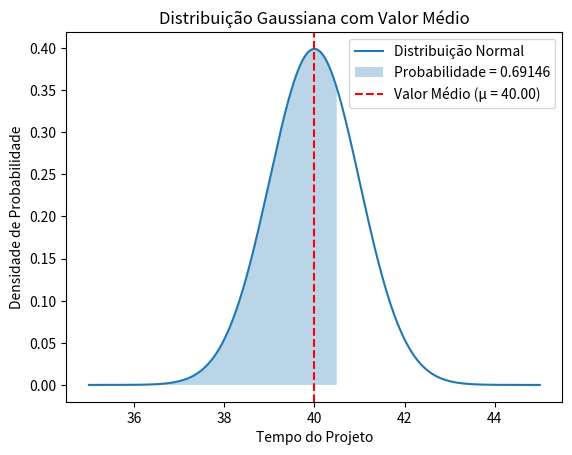

The script that saved this image:
#pandas 

import pandas as pd

atividades_json = {
   "A":{
      "precedentes":[
         
      ],
      "t_otimista":2,
      "t_pessimista":8,
      "t_provavel":5,
      "t_esperado":5.0,
      "dp":1.0,
      "variance":1.0
   },
   "B":{
      "precedentes":[
         "A"
      ],
      "t_otimista":3,
      "t_pessimista":10,
      "t_provavel":6,
      "t_esperado":6.166666666666667,
      "dp":1.1666666666666667,
      "variance":1.3611111111111114
   },
   "C":{
      "precedentes":[
         "A"
      ],
      "t_otimista":1,
      "t_pessimista":4,
      "t_provavel":5,
      "t_esperado":4.166666666666667,
      "dp":0.5,
      "variance":0.25
   },
   "D":{
      "precedentes":[
         "B"
      ],
      "t_otimista":4,
      "t_pessimista":6,
      "t_provavel":8,
      "t_esperado":7.0,
      "dp":0.3333333333333333,
      "variance":0.1111111111111111
   },
   "E":{
      "precedentes":[
         "B"
      ],
      "t_otimista":8,
      "t_pessimista":12,
      "t_provavel":10,
      "t_esperado":10.0,
      "dp":0.6666666666666666,
      "variance":0.4444444444444444
   },
   "F":{
      "precedentes":[
         "C"
      ],
      "t_otimista":3,
      "t_pessimista":6,
      "t_provavel":5,
      "t_esperado":4.833333333333333,
      "dp":0.5,
      "variance":0.25
   },
   "G":{
      "precedentes":[
         "D",
         "E"
      ],
      "t_otimista":7,
      "t_pessimista":11,
      "t_provavel":8,
      "t_esperado":8.333333333333334,
      "dp":0.6666666666666666,
      "variance":0.4444444444444444
   },
   "H":{
      "precedentes":[
         "F"
      ],
      "t_otimista":3,
      "t_pessimista":6,
      "t_provavel":5,
      "t_esperado":4.833333333333333,
      "dp":0.5,
      "variance":0.25
   }
}

# Create a list of dictionaries where each dictionary has the activity name as a key and its data as values
data_list = [{"Atividade": activity, **values} for activity, values in atividades_json.items()]

# Create a DataFrame from the list of dictionaries, and set the index to be the default numeric index
df = pd.DataFrame(data_list).reset_index(drop=True)

#def gauss(): 

from scipy.stats import norm
import numpy as np
import matplotlib.pyplot as plt


t_programado = 41
tempo_total = 40

soma_var = 0

#df.iterrows() itera sobre cada linha ou index do dataframe
for index, row in df.iterrows():
    soma_var += row['variance']

z = (t_programado - tempo_total) / (soma_var**(1/2))
z = f"{z:.1f}"
z = float(z)

mi = tempo_total
pct_projeto_programado = 50/100

area = norm.cdf(z)
print(f"Área: {area:.3f}")

# Cria um conjunto de valores x no intervalo [tempo_total - 4, tempo_total + 4] para o tempo do projeto
x = np.linspace(tempo_total - 5, tempo_total + 5, 1000)

# Calcula a probabilidade acumulada até o valor Z
area = norm.cdf(z)

# Cria uma figura e um eixo
fig, ax = plt.subplots()

# Plota a curva gaussiana
ax.plot(x, norm.pdf(x, tempo_total), label='Distribuição Normal')

# Preenche a área sob a curva até o valor de Z
ax.fill_between(x, 0, norm.pdf(x, tempo_total), where=(x <= z + tempo_total), alpha=0.3, label=f'Probabilidade = {area:.5f}')

# Adiciona uma linha vermelha no valor médio (símbolo μ)
ax.axvline(x=tempo_total, color='red', linestyle='dashed', label=f'Valor Médio (μ = {tempo_total:.2f})')

# Configurações do gráfico
ax.set_title('Distribuição Gaussiana com Valor Médio')
ax.set_xlabel('Tempo do Projeto')
ax.set_ylabel('Densidade de Probabilidade')
ax.legend()
plt.savefig('grafico_gaussiano.png')